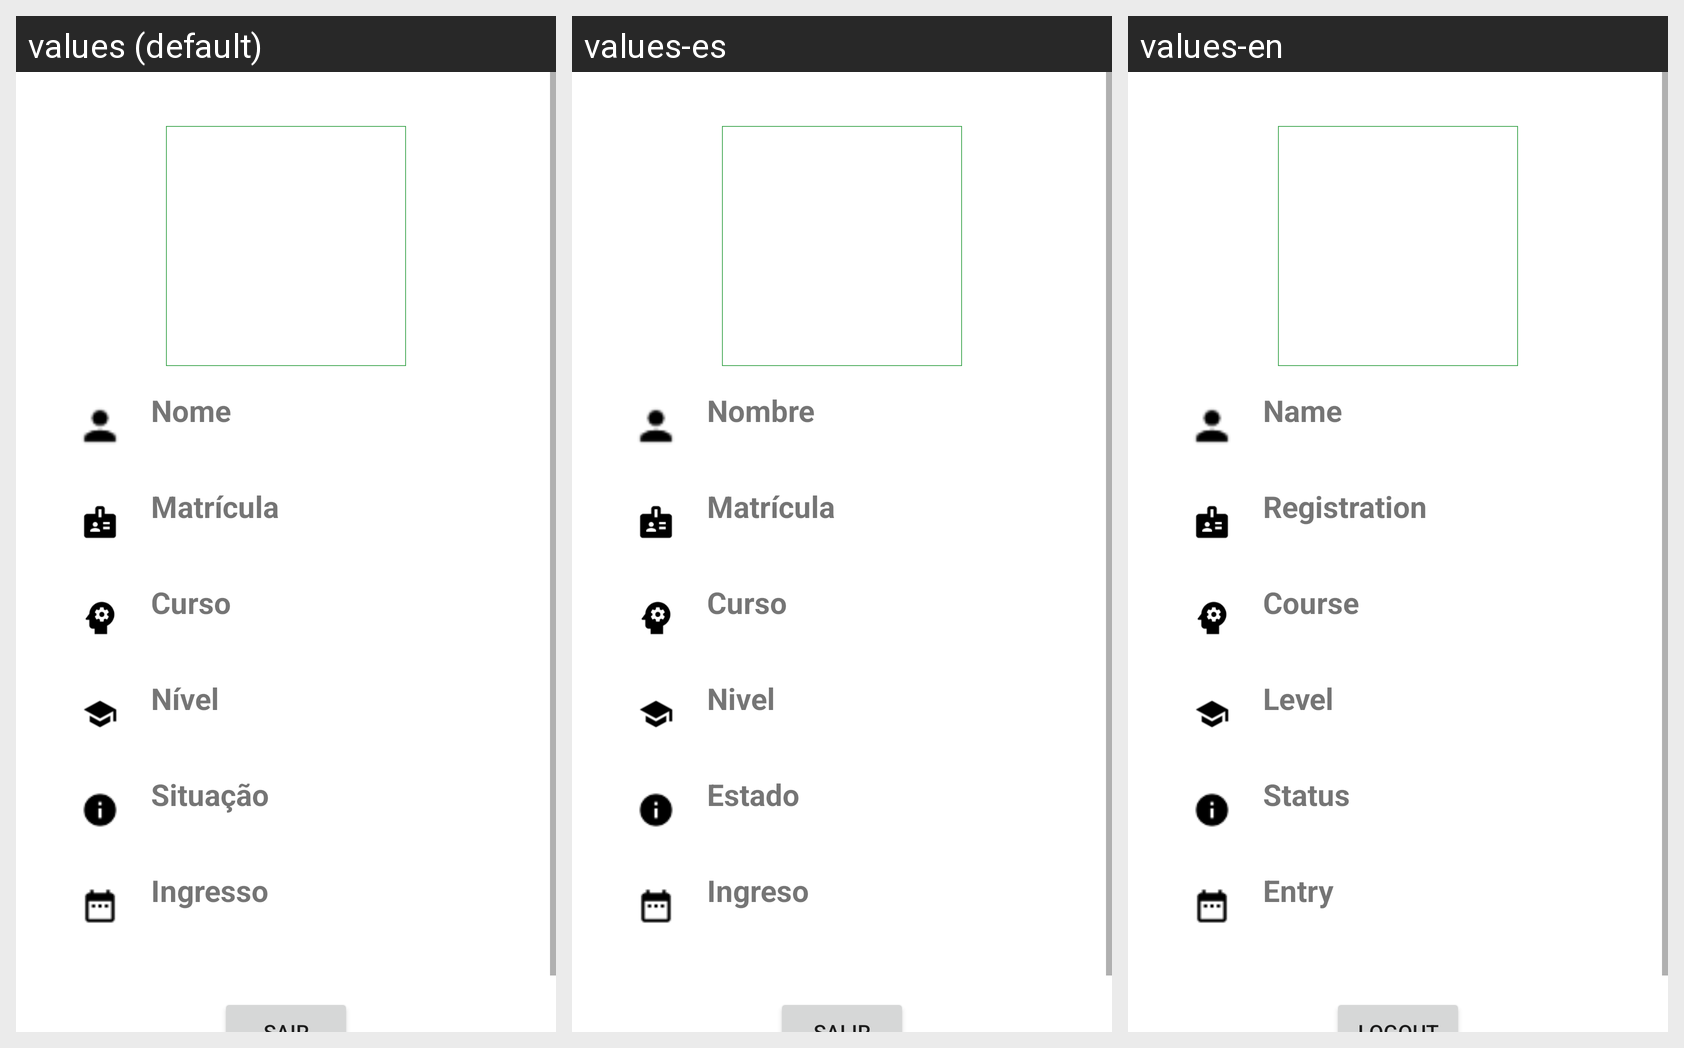

This grid shows one Android layout under several languages. Give, for every string resource on the screen, its name, the default text and each shown locale's text.
Android screen res/layout/fragment_perfil.xml rendered under 3 locales, left to right: values (default), values-es, values-en. Device: Nexus 5 (rendered at 1080×1920; each locale shown at half size, 540×960, under a caption strip naming it); theme Theme.MeuIFPOA.
Strings drawn on this screen, with the default value and each locale's value (text and hints the layout hard-codes, and strings that could not be matched under every locale, appear in the picture but are not listed):

txtViewTituloNome
  values: Nome
  values-es: Nombre
  values-en: Name

txtViewTituloMatricula
  values: Matrícula
  values-es: Matrícula
  values-en: Registration

txtViewTituloCurso
  values: Curso
  values-es: Curso
  values-en: Course

txtViewTituloNivel
  values: Nível
  values-es: Nivel
  values-en: Level

txtViewTituloSituacao
  values: Situação
  values-es: Estado
  values-en: Status

txtViewTituloIngresso
  values: Ingresso
  values-es: Ingreso
  values-en: Entry
